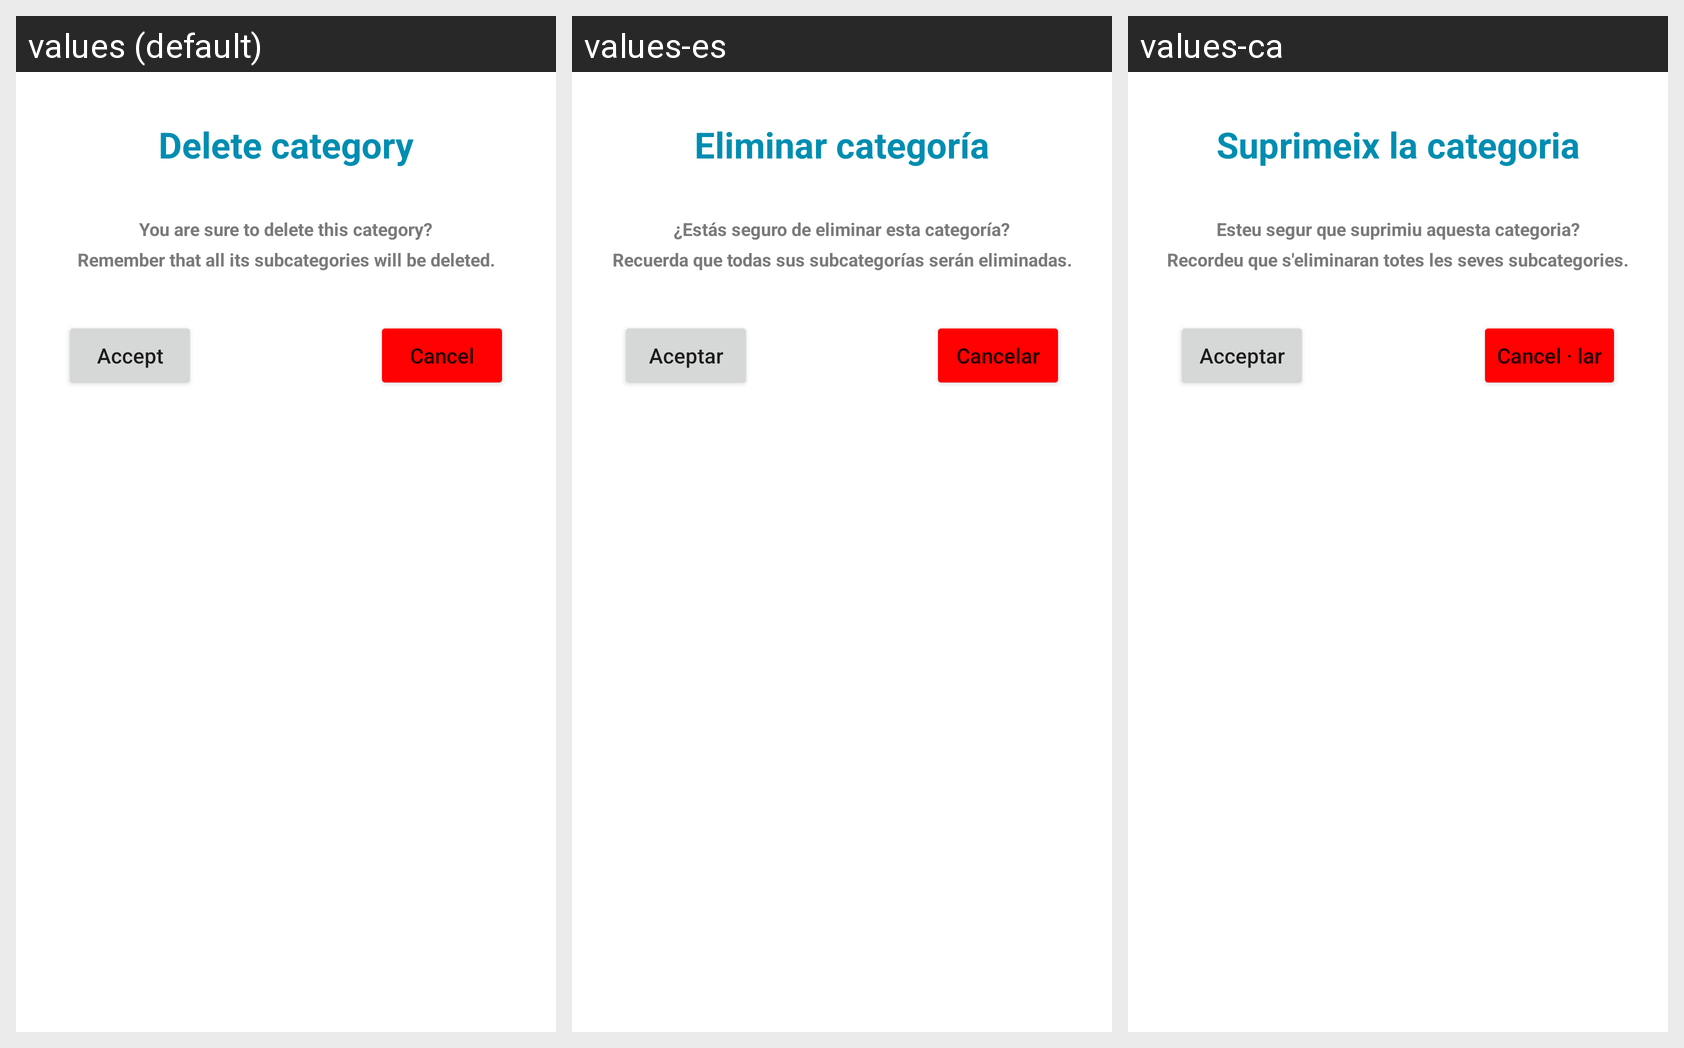

Strings drawn on this Android screen and how each of the app's shown locales translates them:
Android screen res/layout/delete_category_alert_dialog.xml rendered under 3 locales, left to right: values (default), values-es, values-ca. Device: Nexus 5 (rendered at 1080×1920; each locale shown at half size, 540×960, under a caption strip naming it); theme Theme.LetMeDoIt.
Strings drawn on this screen, with the default value and each locale's value (text and hints the layout hard-codes, and strings that could not be matched under every locale, appear in the picture but are not listed):

delete_category
  values: Delete category
  values-es: Eliminar categoría
  values-ca: Suprimeix la categoria

deleteCategoryDialog_message_text
  values: You are sure to delete this category?
  values-es: ¿Estás seguro de eliminar esta categoría?
  values-ca: Esteu segur que suprimiu aquesta categoria?

deleteCategoryDialog_messageB_text
  values: Remember that all its subcategories will be deleted.
  values-es: Recuerda que todas sus subcategorías serán eliminadas.
  values-ca: Recordeu que s'eliminaran totes les seves subcategories.

accept
  values: Accept
  values-es: Aceptar
  values-ca: Acceptar

cancel
  values: Cancel
  values-es: Cancelar
  values-ca: Cancel · lar
